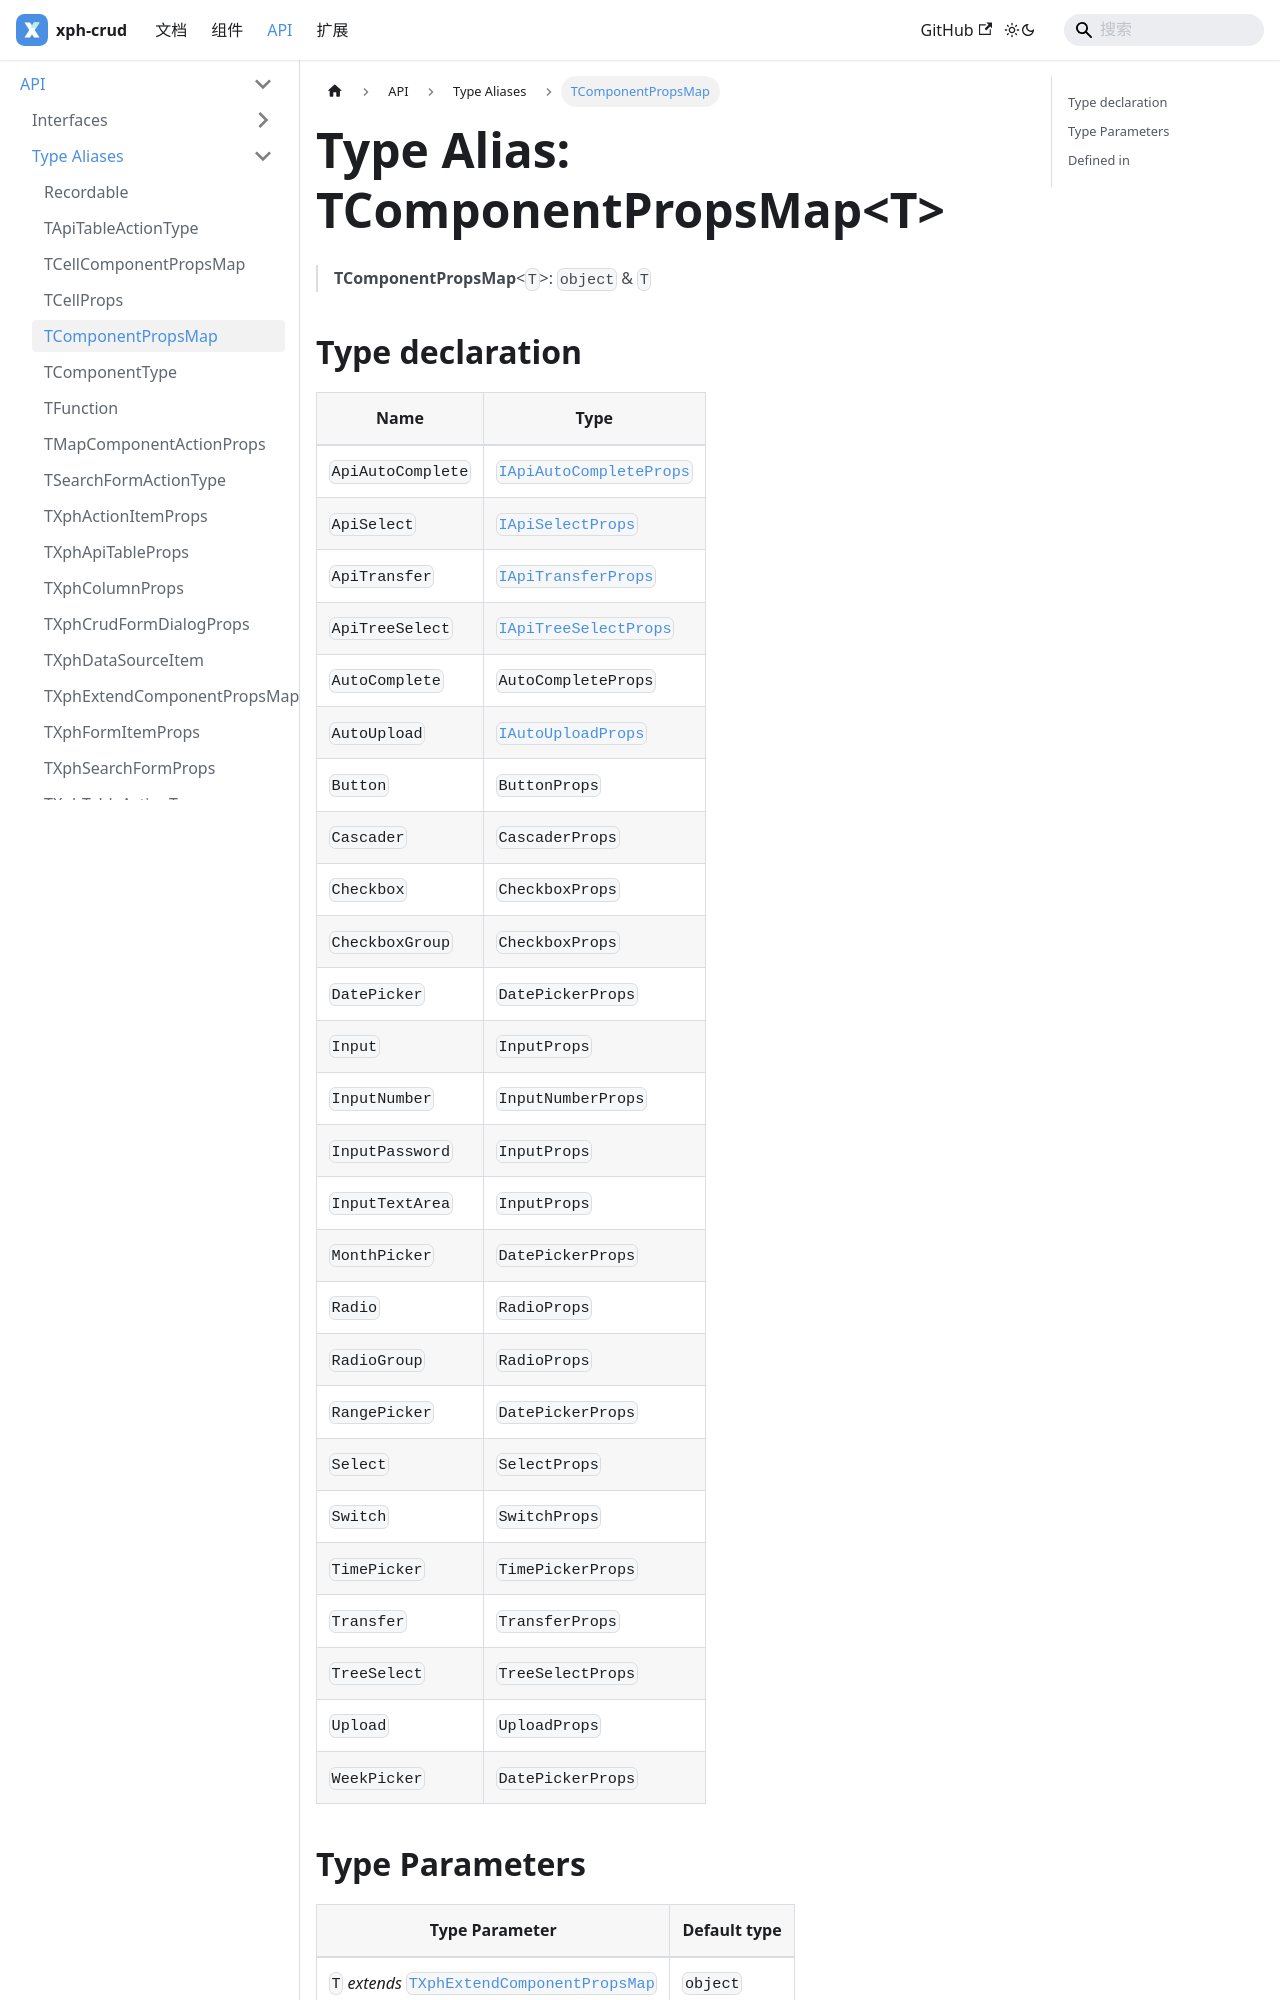

repository: XiaoPiHong/xph-crud · page: docs/api/type-aliases/TComponentPropsMap/index.html · generator: docusaurus

# Type Alias: TComponentPropsMap\<T\>

> **TComponentPropsMap**\<`T`\>: `object` & `T`

## Type declaration

| Name | Type |
| ------ | ------ |
| `ApiAutoComplete` | [`IApiAutoCompleteProps`](../interfaces/IApiAutoCompleteProps.md) |
| `ApiSelect` | [`IApiSelectProps`](../interfaces/IApiSelectProps.md) |
| `ApiTransfer` | [`IApiTransferProps`](../interfaces/IApiTransferProps.md) |
| `ApiTreeSelect` | [`IApiTreeSelectProps`](../interfaces/IApiTreeSelectProps.md) |
| `AutoComplete` | `AutoCompleteProps` |
| `AutoUpload` | [`IAutoUploadProps`](../interfaces/IAutoUploadProps.md) |
| `Button` | `ButtonProps` |
| `Cascader` | `CascaderProps` |
| `Checkbox` | `CheckboxProps` |
| `CheckboxGroup` | `CheckboxProps` |
| `DatePicker` | `DatePickerProps` |
| `Input` | `InputProps` |
| `InputNumber` | `InputNumberProps` |
| `InputPassword` | `InputProps` |
| `InputTextArea` | `InputProps` |
| `MonthPicker` | `DatePickerProps` |
| `Radio` | `RadioProps` |
| `RadioGroup` | `RadioProps` |
| `RangePicker` | `DatePickerProps` |
| `Select` | `SelectProps` |
| `Switch` | `SwitchProps` |
| `TimePicker` | `TimePickerProps` |
| `Transfer` | `TransferProps` |
| `TreeSelect` | `TreeSelectProps` |
| `Upload` | `UploadProps` |
| `WeekPicker` | `DatePickerProps` |
